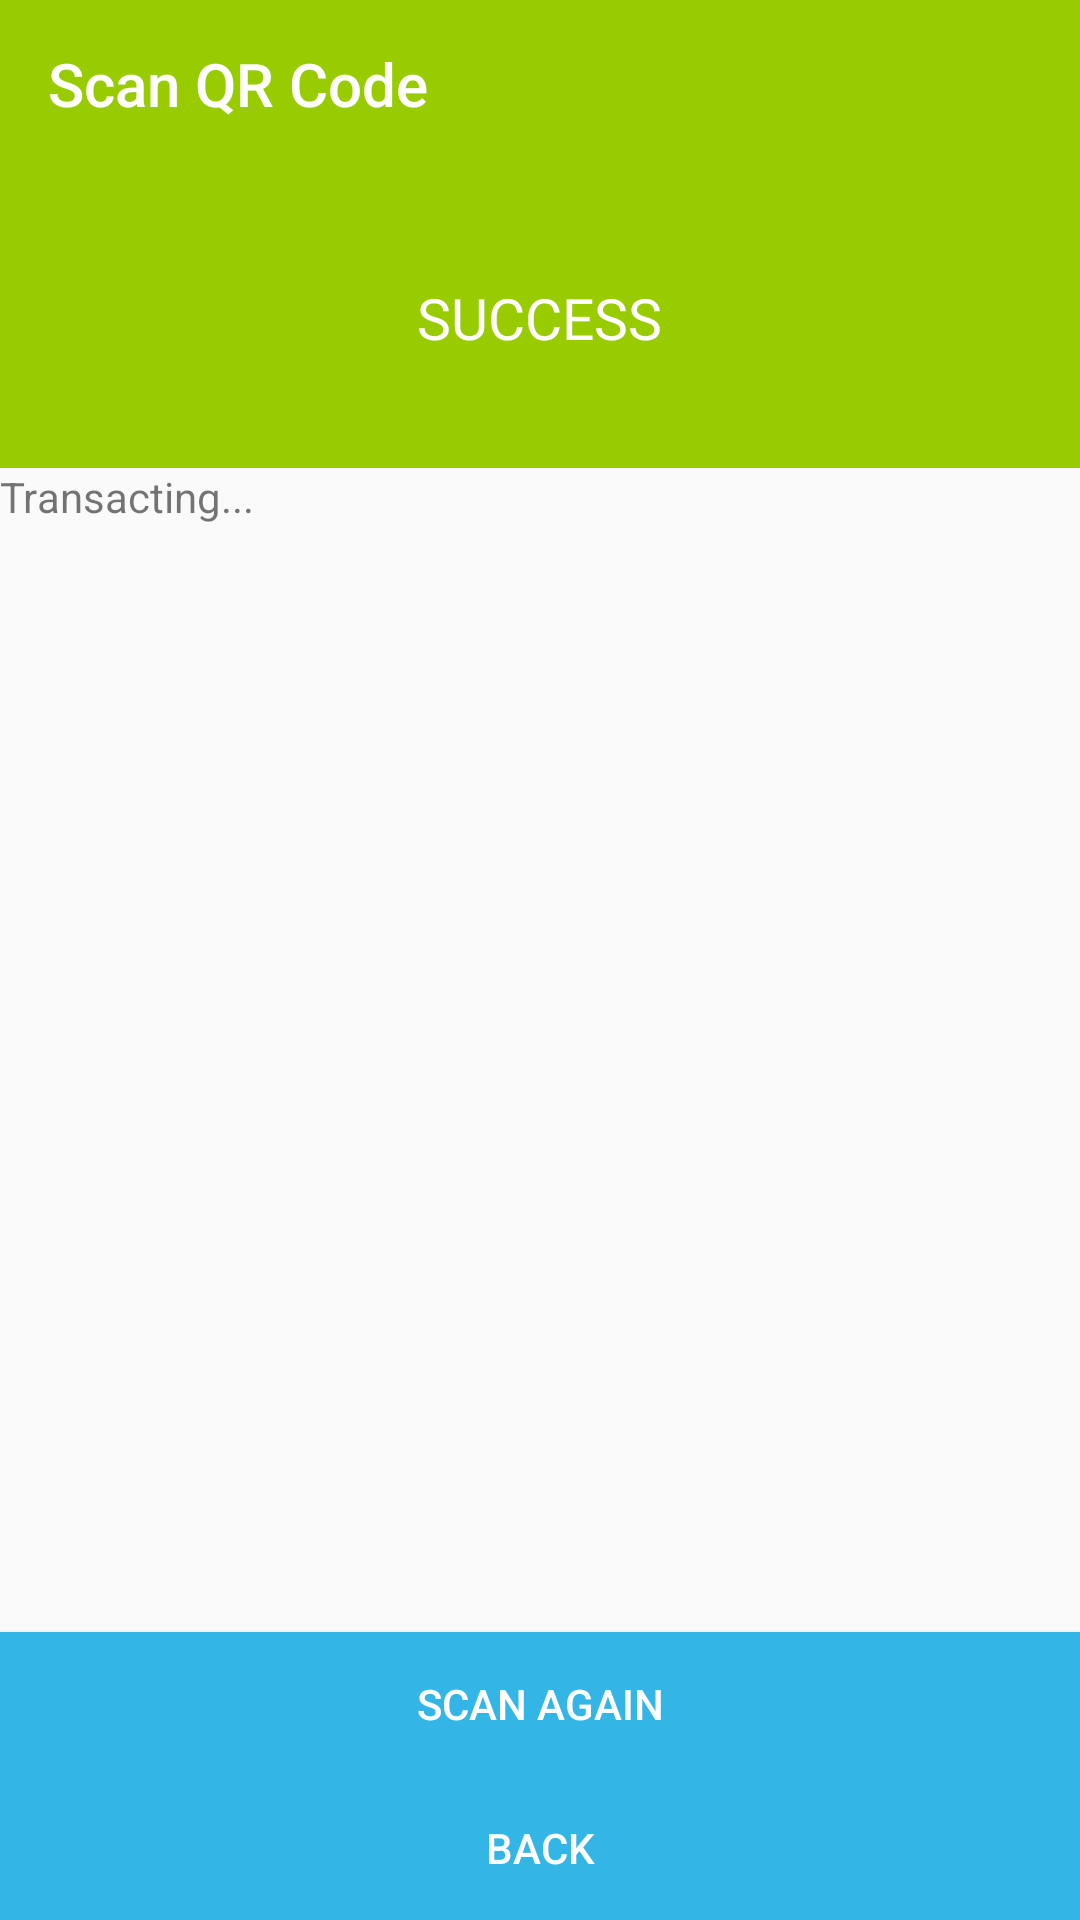

The Android layout XML behind this screen, and the referenced resources:
<!-- AndroidManifest.xml: activity theme NewTheme.NoActionBar -->
<!-- res/layout/activity_result.xml -->
<?xml version="1.0" encoding="utf-8"?>
<LinearLayout xmlns:android="http://schemas.android.com/apk/res/android"
    xmlns:tools="http://schemas.android.com/tools"
    xmlns:app="http://schemas.android.com/apk/res-auto"
    android:id="@+id/activity_result"
    android:layout_width="match_parent"
    android:layout_height="match_parent"
    android:orientation="vertical"
    tools:context="edu.sjsu.pm.partyonretailer.ResultActivity">
    <android.support.v7.widget.Toolbar
        android:id="@+id/people_picker_toolbar"
        android:layout_width="match_parent"
        style="@style/ActionBarStyle"
        app:title="Scan QR Code"
        app:titleTextColor="@color/font_white_color"
        android:layout_height="wrap_content"/>
    <LinearLayout
        android:id="@+id/msg_layout"
        android:layout_margin="@dimen/activity_horizontal_margin"
        android:layout_width="match_parent"
        android:layout_height="100dp"
        android:background="@android:color/holo_green_light"
        android:gravity="center_vertical|center_horizontal">
        <ImageView
            android:id="@+id/result_icon"
            android:layout_width="wrap_content"
            android:layout_height="wrap_content"
            android:background="@drawable/ic_check_circle_white_24dp" />
        <TextView
            android:id="@+id/result_tag"
            android:text="SUCCESS"
            android:layout_width="wrap_content"
            android:layout_height="wrap_content"
            android:textColor="@android:color/background_light"
            android:textSize="19sp" />
    </LinearLayout>
    <TextView
        android:layout_margin="@dimen/activity_horizontal_margin"
        android:id="@+id/result_text_view"
        android:layout_weight="1"
        android:text="Transacting..."
        android:layout_width="wrap_content"
        android:layout_height="wrap_content" />
    <Button
        android:layout_marginLeft="@dimen/activity_horizontal_margin"
        android:layout_marginRight="@dimen/activity_horizontal_margin"
        android:layout_marginBottom="0dp"
        android:text="SCAN AGAIN"
        android:onClick="scan"
        android:layout_width="match_parent"
        android:layout_height="wrap_content"
        android:background="@android:color/holo_blue_light"
        android:textColor="@android:color/background_light"/>
    <Button
        android:layout_margin="@dimen/activity_horizontal_margin"
        android:text="BACK"
        android:onClick="goBack"
        android:layout_width="match_parent"
        android:layout_height="wrap_content"
        android:background="@android:color/holo_blue_light"
        android:textColor="@android:color/background_light" />
</LinearLayout>
<!-- resources referenced by this layout -->
<resources>
  <color name="font_white_color">#FFFFFF</color>
  <style name="ActionBarStyle">
          <item name="android:background">@color/colorPrimary</item>
          <item name="android:textColor">@color/font_white_color</item>
      </style>
  <style name="NewTheme.NoActionBar">
          <item name="windowActionBar">false</item>
          <item name="windowNoTitle">true</item>
      </style>
  <color name="colorPrimary">#FF99CC00</color>
</resources>
